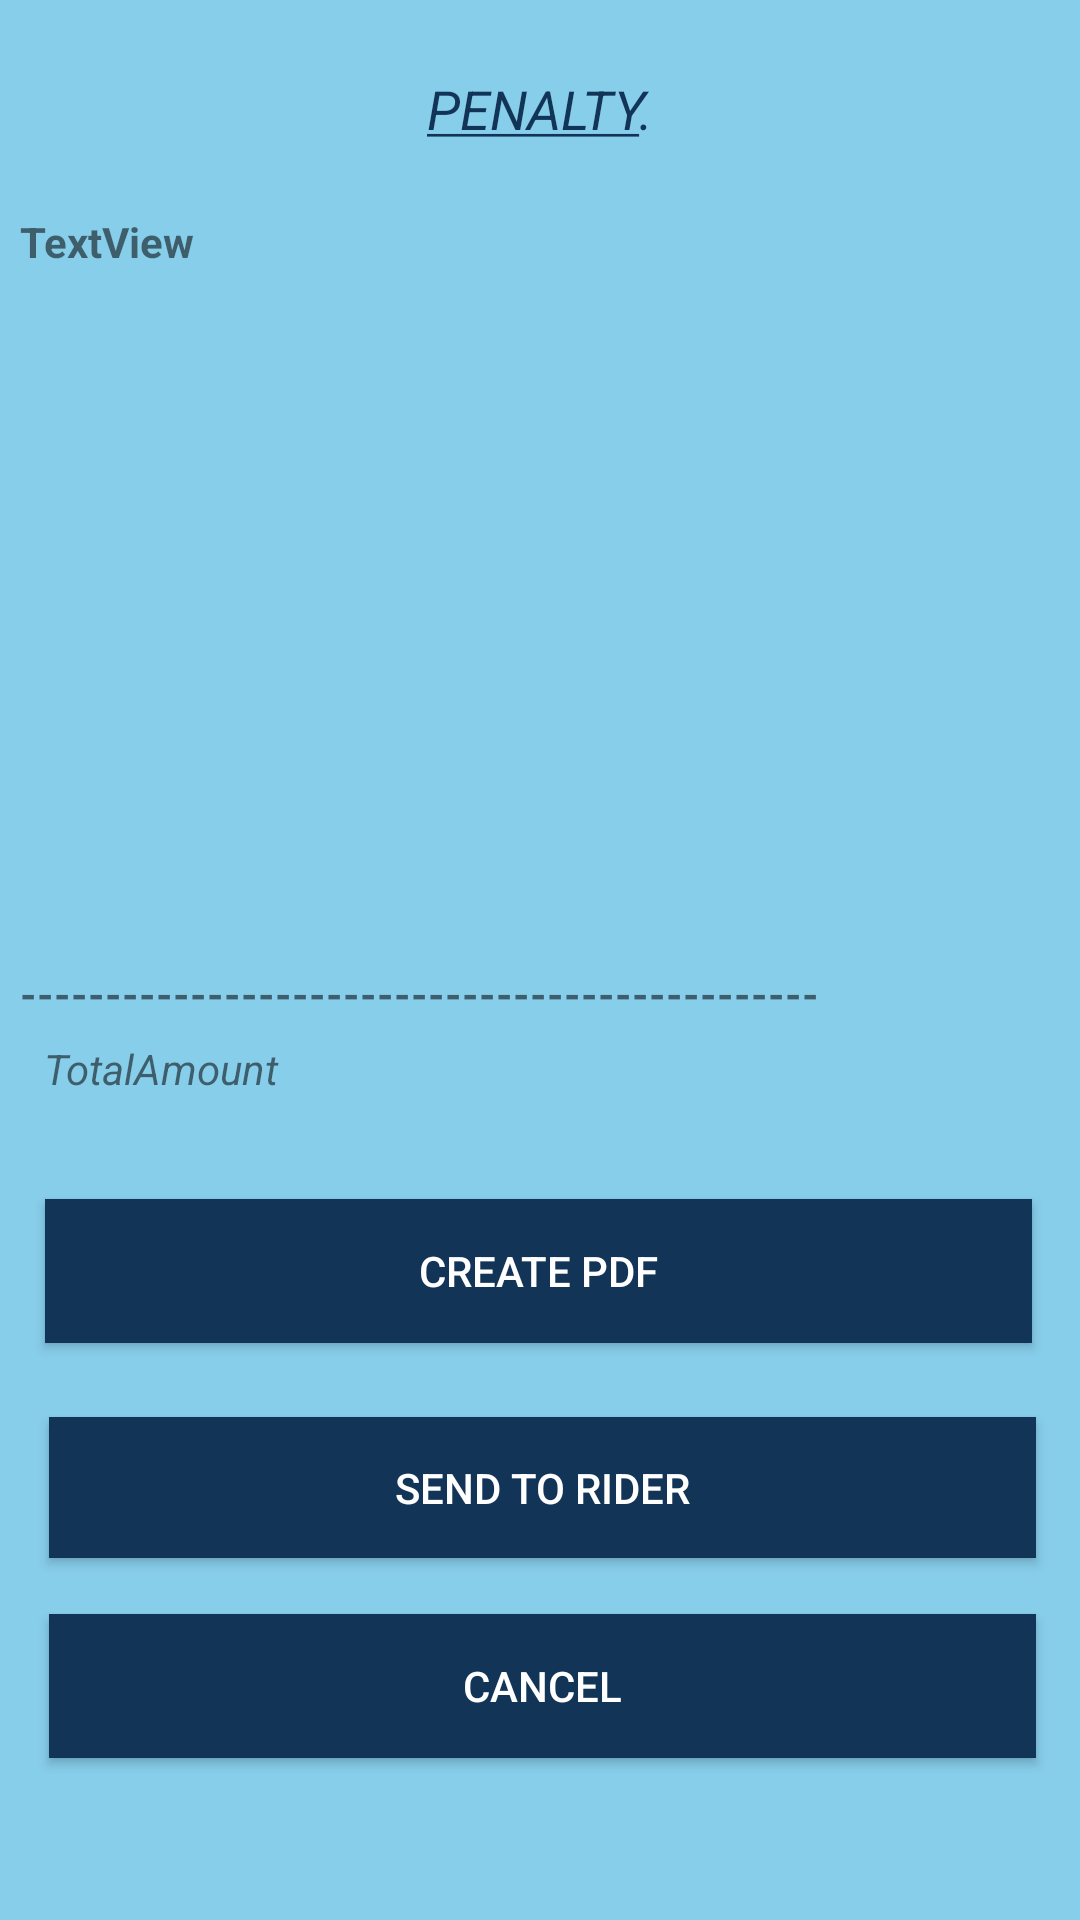

Layout XML and referenced resources for this Android screen:
<!-- AndroidManifest.xml: application theme AppTheme -->
<!-- res/layout/activity_displaybill.xml -->
<?xml version="1.0" encoding="utf-8"?>
<android.support.constraint.ConstraintLayout xmlns:android="http://schemas.android.com/apk/res/android"
    xmlns:app="http://schemas.android.com/apk/res-auto"
    xmlns:tools="http://schemas.android.com/tools"
    android:layout_width="match_parent"
    android:layout_height="match_parent"
    android:background="#87ceeb"
    android:layout_gravity="center_horizontal"
    tools:context=".displaybill">


    <TextView
        android:id="@+id/disp"
        android:layout_width="352dp"
        android:layout_height="282dp"
        android:layout_marginStart="8dp"
        android:layout_marginLeft="8dp"
        android:layout_marginTop="8dp"
        android:layout_marginEnd="8dp"
        android:layout_marginRight="8dp"
        android:layout_marginBottom="8dp"
        android:text="TextView"
        android:textStyle="bold"
        app:layout_constraintBottom_toBottomOf="parent"
        app:layout_constraintEnd_toEndOf="parent"
        app:layout_constraintHorizontal_bias="0.186"
        app:layout_constraintStart_toStartOf="parent"
        app:layout_constraintTop_toTopOf="parent"
        app:layout_constraintVertical_bias="0.184" />

    <TextView
        android:id="@+id/textView2"
        android:layout_width="321dp"
        android:layout_height="29dp"
        android:layout_marginStart="8dp"
        android:layout_marginLeft="8dp"
        android:layout_marginTop="8dp"
        android:layout_marginEnd="8dp"
        android:layout_marginRight="8dp"
        android:layout_marginBottom="8dp"
        android:text="TotalAmount"
        android:textStyle="italic"
        app:layout_constraintBottom_toBottomOf="parent"
        app:layout_constraintEnd_toEndOf="parent"
        app:layout_constraintHorizontal_bias="0.283"
        app:layout_constraintStart_toStartOf="parent"
        app:layout_constraintTop_toTopOf="parent"
        app:layout_constraintVertical_bias="0.569"
        tools:text="TotalAmount" />

    <TextView
        android:id="@+id/linee"
        android:layout_width="349dp"
        android:layout_height="29dp"
        android:layout_marginStart="8dp"
        android:layout_marginLeft="8dp"
        android:layout_marginTop="8dp"
        android:layout_marginEnd="8dp"
        android:layout_marginRight="8dp"
        android:layout_marginBottom="8dp"
        android:text="-----------------------------------------------"
        android:textStyle="bold"
        app:layout_constraintBottom_toBottomOf="parent"
        app:layout_constraintEnd_toEndOf="parent"
        app:layout_constraintHorizontal_bias="0.283"
        app:layout_constraintStart_toStartOf="parent"
        app:layout_constraintTop_toTopOf="parent"
        app:layout_constraintVertical_bias="0.527"
        tools:text="-------------------------------------------------" />

    <Button
        android:id="@+id/shareit"
        android:layout_width="329dp"
        android:layout_height="47dp"
        android:layout_marginStart="8dp"
        android:layout_marginLeft="8dp"
        android:layout_marginTop="8dp"
        android:layout_marginEnd="8dp"
        android:layout_marginRight="8dp"
        android:layout_marginBottom="8dp"
        android:background="#123456"
        android:text="Send to rider"
        android:textColor="#ffffff"
        app:layout_constraintBottom_toBottomOf="parent"
        app:layout_constraintEnd_toEndOf="parent"
        app:layout_constraintHorizontal_bias="0.56"
        app:layout_constraintStart_toStartOf="parent"
        app:layout_constraintTop_toTopOf="parent"
        app:layout_constraintVertical_bias="0.805" />

    <Button
        android:id="@+id/pdf"
        android:layout_width="329dp"
        android:layout_height="wrap_content"
        android:layout_marginStart="8dp"
        android:layout_marginLeft="8dp"
        android:layout_marginTop="8dp"
        android:layout_marginEnd="8dp"
        android:layout_marginRight="8dp"
        android:layout_marginBottom="8dp"
        android:background="#123456"
        android:text="create pdf"

        android:textColor="#ffffff"
        app:layout_constraintBottom_toBottomOf="parent"
        app:layout_constraintEnd_toEndOf="parent"
        app:layout_constraintHorizontal_bias="0.469"
        app:layout_constraintStart_toStartOf="parent"
        app:layout_constraintTop_toTopOf="parent"
        app:layout_constraintVertical_bias="0.68" />

    <Button
        android:id="@+id/cancel"
        android:layout_width="329dp"
        android:layout_height="wrap_content"
        android:layout_marginStart="8dp"
        android:layout_marginLeft="8dp"
        android:layout_marginTop="8dp"
        android:layout_marginEnd="8dp"
        android:layout_marginRight="8dp"
        android:layout_marginBottom="8dp"
        android:background="#123456"
        android:text="Cancel"
        android:textColor="#ffffff"
        app:layout_constraintBottom_toBottomOf="parent"
        app:layout_constraintEnd_toEndOf="parent"
        app:layout_constraintHorizontal_bias="0.56"
        app:layout_constraintStart_toStartOf="parent"
        app:layout_constraintTop_toTopOf="parent"
        app:layout_constraintVertical_bias="0.92" />

    <TextView
        android:id="@+id/textView"
        android:layout_width="165dp"
        android:layout_height="27dp"
        android:layout_marginStart="8dp"
        android:layout_marginLeft="8dp"
        android:layout_marginTop="8dp"
        android:layout_marginEnd="8dp"
        android:layout_marginRight="8dp"
        android:layout_marginBottom="8dp"
        android:gravity="center_horizontal"
        android:text="@string/penalty_heading"
        android:textColor="#123456"
        android:textSize="18dp"
        android:textStyle="italic"
        app:layout_constraintBottom_toBottomOf="parent"
        app:layout_constraintEnd_toEndOf="parent"
        app:layout_constraintStart_toStartOf="parent"
        app:layout_constraintTop_toTopOf="parent"
        app:layout_constraintVertical_bias="0.027" />

</android.support.constraint.ConstraintLayout>
<!-- resources referenced by this layout -->
<resources>
  <string name="penalty_heading"><u>PENALTY</u>.</string>
  <style name="AppTheme" parent="Theme.AppCompat.Light">
          
          <item name="colorPrimary">#003366</item>
          <item name="colorPrimaryDark">#1A5086</item>
          <item name="colorAccent">@color/colorAccent</item>
      </style>
  <color name="colorAccent">#D81B60</color>
</resources>
